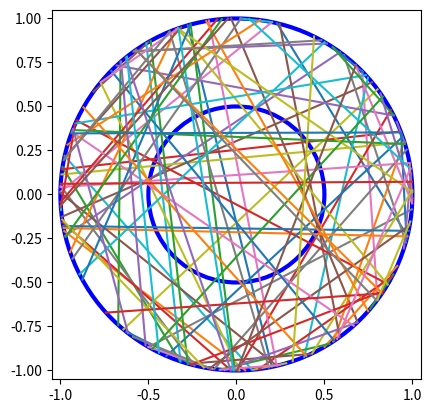

Write Python code to recreate this figure.
import numpy as np
import matplotlib.pyplot as plt

# a=np.array([1,2,3])
# print(a)

# 1
# varianta 1
# a=np.random.random()*2*np.pi
# b=np.random.random()*2*np.pi
# print(a,b,sep="\n")
# print()
#
# # generare puncte daca avem unghiul
# A=(np.cos(a), np.sin(a))
# B=(np.cos(b), np.sin(b))
# print(A,B,sep="\n")
#
# # Ploture in Python
# plt.plot([A[0],B[0]],[A[1],B[1]])  # x-urile si y-urile
# # plt.show()
#
# # ajusteaza cutia in care afisezi pe axa Ox
# plt.gca().set_xlim(-1.05,1.05)
# plt.gca().set_ylim(-1.05,1.05)
#
# # sa nu fie prea mare
# plt.gca().set_aspect(1)
# circle=plt.Circle((0,0),1,color='b',fill=False,linewidth=3)
# circle2=plt.Circle((0,0),0.5,color='b',fill=False,linewidth=3)
# plt.gca().add_patch(circle)
# plt.gca().add_patch(circle2)
#
#
def intersecteaza(A,B):
    return np.linalg.norm(np.array(A)-np.array(B))>=np.sqrt(3)

# print(intersecteaza(A,B))

# plt.show()
print()

# Tot repetat de 100 de ori
num=100
cnt=0

plt.gca().set_xlim(-1.05, 1.05)
plt.gca().set_ylim(-1.05, 1.05)
plt.gca().set_aspect(1)
circle = plt.Circle((0, 0), 1, color='b', fill=False, linewidth=3)
circle2 = plt.Circle((0, 0), 0.5, color='b', fill=False, linewidth=3)
plt.gca().add_patch(circle)
plt.gca().add_patch(circle2)

for i in range(num):
    a = np.random.random() * 2 * np.pi
    b = np.random.random() * 2 * np.pi

    A = (np.cos(a), np.sin(a))
    B = (np.cos(b), np.sin(b))

    if intersecteaza(A,B)==True:
        cnt+=1

    plt.plot([A[0],B[0]],[A[1],B[1]])  # x-urile si y-urile


print(cnt)
print("Probabilitattea este de: ",cnt/num)

plt.show()




# varianta 2
nr_puncte=0
nr_puncte_bune=0
while(nr_puncte<num):
    p1=np.random.random()
    p2=np.random.random()

    if np.linalg.norm(np.array([p1,p2]))<=1:
        #pastrez (p1,p2)
        nr_puncte+=1
        if np.linalg.norm(np.array([p1,p2]))<=0.5:
            #intersecteaza
            nr_puncte_bune+=1
print('Prrobabilitatea empirica:', nr_puncte_bune/num)




# var 3 - tema
#
# N = 10000  # numărul de corzi
# R = 1
# r_mic = 0.5
#
# # 1. Generează puncte aleatoare în pătratul [-1,1] x [-1,1]
# x = np.random.uniform(-1, 1, N * 2)
# y = np.random.uniform(-1, 1, N * 2)
#
# # 2. Păstrăm doar punctele din cercul mare
# mask = x**2 + y**2 <= R**2
# x, y = x[mask][:N], y[mask][:N]  # luăm primele N puncte valide
#
# # 3. Calculăm distanța de la centru
# d = np.sqrt(x**2 + y**2)
#
# # 4. Verificăm câte intersectează cercul mic (d < 0.5)
# prob = np.mean(d < r_mic)
#
# # 5. Afișăm rezultatul
# print(f"Probabilitatea empirică (varianta 3): {prob:.4f}")





# 2.Ziua de nastere - tema

import numpy as np

def prob_coincid(N, sim=10000):
    count = 0
    for _ in range(sim):
        zile = np.random.randint(0, 365, N)
        if len(np.unique(zile)) < N:
            count += 1
    return count / sim

for N in [23, 60, 100]:
    p = prob_coincid(N)
    print(f"N={N}: P ≈ {p:.4f}")
